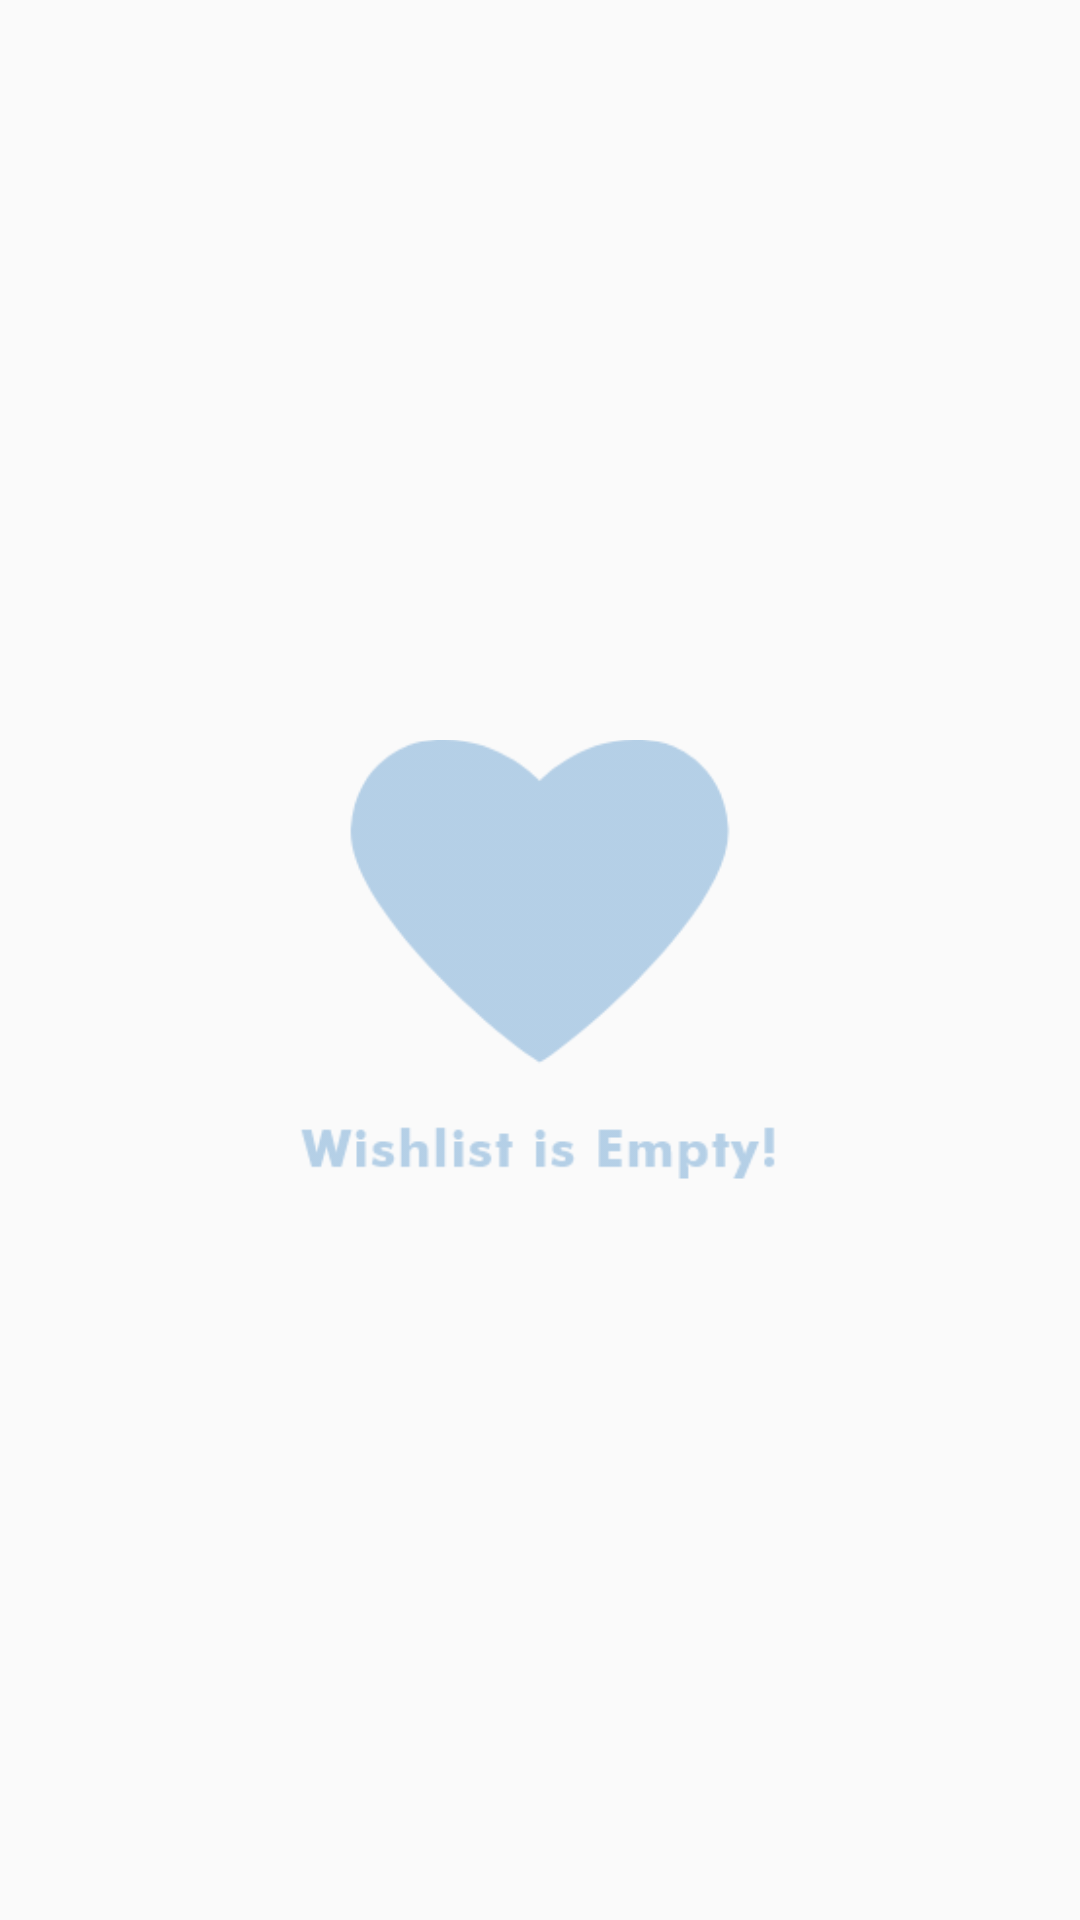

Here is an Android app screen rendered from its layout file. Give the layout XML and the strings, colors and styles it references.
<!-- AndroidManifest.xml: application theme AppTheme -->
<!-- res/layout/fragment_wishlist.xml -->
<?xml version="1.0" encoding="utf-8"?>
<FrameLayout xmlns:android="http://schemas.android.com/apk/res/android"
    xmlns:tools="http://schemas.android.com/tools"
    android:layout_width="match_parent"
    android:layout_height="match_parent"
    tools:context=".Fragment.CartFragment">
    <ImageView
        android:layout_width="match_parent"
        android:layout_height="match_parent"
        android:id="@+id/empty_wishlist"
        android:visibility="visible"
        android:padding="100dp"
        android:src="@drawable/empty_wishlist"
        />
    <android.support.v7.widget.RecyclerView
        android:layout_width="match_parent"
        android:layout_height="match_parent"
        android:visibility="gone"
        android:id="@+id/wishlist_recycler_view">
    </android.support.v7.widget.RecyclerView>
</FrameLayout>
<!-- resources referenced by this layout -->
<resources>
  <!-- drawable empty_wishlist: png bitmap (drawable, 7542 bytes) -->
  <style name="AppTheme" parent="Theme.AppCompat.Light.DarkActionBar">
          
          <item name="colorPrimary">@color/colorPrimary</item>
          <item name="colorPrimaryDark">@color/colorPrimaryDark</item>
          <item name="colorAccent">@color/colorAccent</item>
  
      </style>
  <color name="colorPrimary">#156db9</color>
  <color name="colorPrimaryDark">#2c49bf</color>
  <color name="colorAccent">#2c49bf</color>
</resources>
